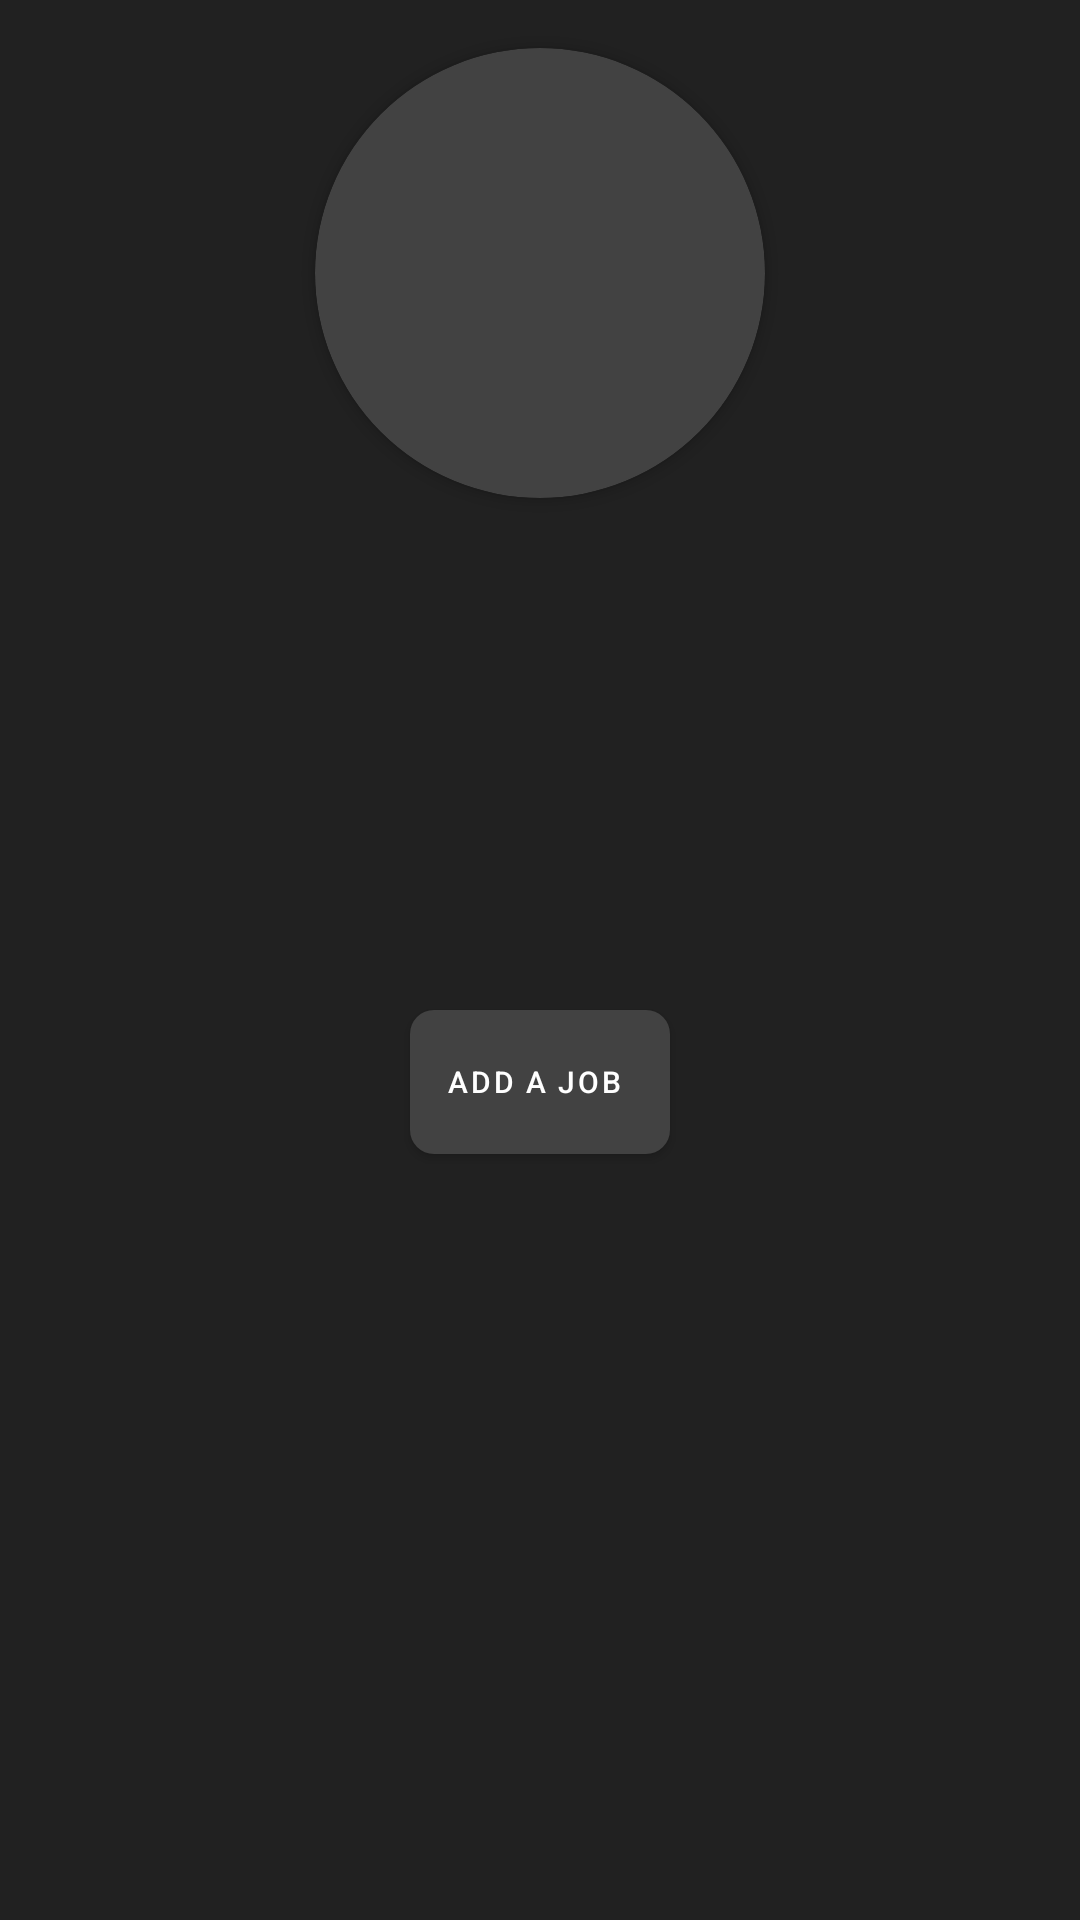

Android layout source for this screen:
<!-- AndroidManifest.xml: application theme Theme.MyApp -->
<!-- res/layout/user_profile.xml -->
<?xml version="1.0" encoding="utf-8"?>
<androidx.constraintlayout.widget.ConstraintLayout xmlns:android="http://schemas.android.com/apk/res/android"
    xmlns:app="http://schemas.android.com/apk/res-auto"
    xmlns:tools="http://schemas.android.com/tools"
    android:layout_width="match_parent"
    android:layout_height="wrap_content"
    android:background="@color/grey_900">


    <androidx.cardview.widget.CardView
        android:id="@+id/avatarContainer"
        android:layout_width="@dimen/profile_avatar_size"
        android:layout_height="@dimen/profile_avatar_size"
        app:cardCornerRadius="@dimen/profile_avatar_corner_radius"
        android:layout_marginTop="@dimen/common_spacing"
        app:layout_constraintBottom_toTopOf="@id/user_name"
        app:layout_constraintStart_toStartOf="parent"
        app:layout_constraintEnd_toEndOf="parent"
        app:layout_constraintTop_toTopOf="parent">

        <ImageView
            android:id="@+id/avatar"
            android:layout_width="match_parent"
            android:layout_height="match_parent"
            android:background="@android:color/transparent"
            android:contentDescription="@string/description_post_author_avatar"
            tools:srcCompat="@sample/post_avatars" />
    </androidx.cardview.widget.CardView>

    <TextView
        android:id="@+id/user_name"
        android:layout_width="wrap_content"
        android:layout_height="wrap_content"
        android:layout_marginTop="8dp"
        android:layout_marginBottom="@dimen/common_spacing"
        android:textSize="20sp"
        app:layout_constraintEnd_toEndOf="parent"
        app:layout_constraintStart_toStartOf="parent"
        app:layout_constraintTop_toBottomOf="@id/avatarContainer"
        tools:text="Владислав Владимиров" />

    <com.google.android.material.button.MaterialButton
        android:id="@+id/add_job"
        style="@style/Widget.AppTheme.AddJobButton"
        android:layout_width="wrap_content"
        android:layout_height="wrap_content"
        android:layout_marginVertical="16dp"
        android:contentDescription="@string/add_job_button_description"
        android:text="@string/add_a_job"
        app:layout_constraintBottom_toTopOf="@id/listJob"
        app:layout_constraintEnd_toEndOf="parent"
        app:layout_constraintStart_toStartOf="parent"
        app:layout_constraintTop_toBottomOf="@id/user_name" />


    <androidx.recyclerview.widget.RecyclerView
        android:id="@+id/listJob"
        android:layout_width="0dp"
        android:layout_height="wrap_content"
        android:orientation="horizontal"
        app:layoutManager="androidx.recyclerview.widget.LinearLayoutManager"
        app:layout_constraintBottom_toBottomOf="parent"
        app:layout_constraintEnd_toEndOf="parent"
        app:layout_constraintStart_toStartOf="parent"
        app:layout_constraintTop_toBottomOf="@id/add_job"
        tools:layout_editor_absoluteX="@dimen/common_spacing"
        tools:listitem="@layout/card_job" />

</androidx.constraintlayout.widget.ConstraintLayout>
<!-- res/layout/card_job.xml (included above) -->
<?xml version="1.0" encoding="utf-8"?>
<androidx.constraintlayout.widget.ConstraintLayout xmlns:android="http://schemas.android.com/apk/res/android"
    xmlns:app="http://schemas.android.com/apk/res-auto"
    xmlns:tools="http://schemas.android.com/tools"
    android:layout_width="match_parent"
    android:layout_height="wrap_content"
    android:background="@color/grey_900"
    android:padding="@dimen/common_spacing"
    tools:context="com.netology.nmedia.activity.WallFragment">


    <TextView
        android:id="@+id/work_name"
        android:layout_width="wrap_content"
        android:layout_height="wrap_content"
        android:textColor="@color/grey_400"
        android:textSize="24sp"
        android:textStyle="bold"
        app:layout_constraintStart_toStartOf="parent"
        app:layout_constraintTop_toTopOf="parent"

        tools:text="Сбербанк" />

    <TextView
        android:id="@+id/user_position"
        android:layout_width="wrap_content"
        android:layout_height="wrap_content"
        android:textColor="@color/grey_400"
        android:textSize="18sp"
        app:layout_constraintStart_toStartOf="parent"
        app:layout_constraintTop_toBottomOf="@id/work_name"
        tools:text="Аналитик" />

    <TextView
        android:id="@+id/since"
        android:layout_width="wrap_content"
        android:layout_height="wrap_content"

        android:text="@string/since"
        android:textColor="@color/grey_400"
        android:textSize="16sp"
        app:layout_constraintStart_toStartOf="parent"
        app:layout_constraintTop_toTopOf="@id/start_work" />

    <TextView
        android:id="@+id/start_work"
        android:layout_width="wrap_content"
        android:layout_height="wrap_content"
        android:layout_marginTop="8dp"
        android:maxLines="1"
        android:textColor="@color/grey_400"
        android:layout_marginHorizontal="8dp"
        android:textSize="16sp"
        app:layout_constraintStart_toEndOf="@id/since"
        app:layout_constraintTop_toBottomOf="@id/user_position"
        tools:text="01.02.2020" />

    <TextView
        android:id="@+id/to"
        android:layout_width="wrap_content"
        android:layout_height="wrap_content"
        android:layout_marginHorizontal="8dp"
        android:text="@string/to"
        android:textColor="@color/grey_400"
        android:textSize="16sp"
        app:layout_constraintStart_toEndOf="@id/start_work"
        app:layout_constraintTop_toTopOf="@id/start_work" />


    <TextView
        android:id="@+id/finish_work"
        android:layout_width="wrap_content"
        android:layout_height="wrap_content"
        android:layout_marginHorizontal="8dp"
        android:maxLines="1"
        android:textColor="@color/grey_400"
        android:textSize="16sp"
        app:layout_constraintStart_toEndOf="@id/to"
        app:layout_constraintTop_toTopOf="@id/to"
        tools:text="01.09.2023" />

    <TextView
        android:id="@+id/link"
        android:layout_width="wrap_content"
        android:layout_height="wrap_content"
        android:autoLink="web"
        android:textColorLink="@color/white"
        android:ellipsize="end"
        android:gravity="center"
        android:maxLines="1"
        android:textColor="@color/grey_400"
        android:textSize="12sp"
        android:visibility="visible"
        app:layout_constraintStart_toStartOf="parent"
        app:layout_constraintTop_toBottomOf="@id/finish_work"
        tools:text="www.netology.ru" />

    <com.google.android.material.button.MaterialButton
        android:id="@+id/menu"
        style="@style/Widget.AppTheme.MenuButton"
        android:layout_width="wrap_content"
        android:layout_height="wrap_content"
        android:contentDescription="@string/description_post_menu"
        app:icon="@drawable/ic_menu_24"
        app:layout_constraintEnd_toEndOf="parent"
        app:layout_constraintTop_toTopOf="parent" />


</androidx.constraintlayout.widget.ConstraintLayout>
<!-- resources referenced by this layout -->
<resources>
  <color name="grey_400">#BDBDBD</color>
  <color name="grey_900">#212121</color>
  <color name="white">#FFFFFFFF</color>
  <dimen name="common_spacing">16dp</dimen>
  <dimen name="profile_avatar_corner_radius">75dp</dimen>
  <dimen name="profile_avatar_size">150dp</dimen>
  <string name="add_a_job">Add a job</string>
  <string name="add_job_button_description">Add a job button</string>
  <string name="description_post_author_avatar">Post author avatar</string>
  <string name="description_post_menu">Post menu</string>
  <string name="since">since</string>
  <string name="to">to</string>
  <style name="Widget.AppTheme.AddJobButton" parent="Widget.MaterialComponents.Button.Icon">
  
          <item name="iconPadding">0dp</item>
          <item name="android:minWidth">@dimen/icon_button_min_size</item>
          <item name="android:minHeight">@dimen/icon_button_min_size</item>
          <item name="android:textSize">10sp</item>
          <item name="android:background">@drawable/background_rounded_grey_800</item>
      </style>
  <style name="Widget.AppTheme.MenuButton" parent="Widget.MaterialComponents.Button.Icon">
          <item name="iconTint">?attr/colorControlNormal</item>
          <item name="iconPadding">0dp</item>
          <item name="android:minWidth">@dimen/icon_button_min_size</item>
          <item name="android:minHeight">@dimen/icon_button_min_size</item>
          <item name="android:background">@android:color/transparent</item>
      </style>
  <style name="Theme.MyApp" parent="Theme.Material3.Dark">
          
          <item name="colorPrimary">@color/grey_800</item>
          <item name="colorPrimaryVariant">@color/grey_900</item>
          <item name="colorOnPrimary">@color/white</item>
          
          <item name="colorSecondary">@color/white</item>
          <item name="colorSecondaryVariant">@color/white</item>
          <item name="colorOnSecondary">@color/white</item>
          
          <item name="android:statusBarColor">@android:color/transparent</item>
          
          <item name="android:textColor">@color/white</item>
  
  
  
      </style>
  <dimen name="icon_button_min_size">48dp</dimen>
  <!-- drawable background_rounded_grey_800 (drawable) -->
  <?xml version="1.0" encoding="UTF-8"?>
  <shape xmlns:android="http://schemas.android.com/apk/res/android">
      <solid android:color="@color/grey_800" />
      <corners android:radius="8dp" />
  </shape>
  <color name="grey_800">#424242</color>
</resources>
